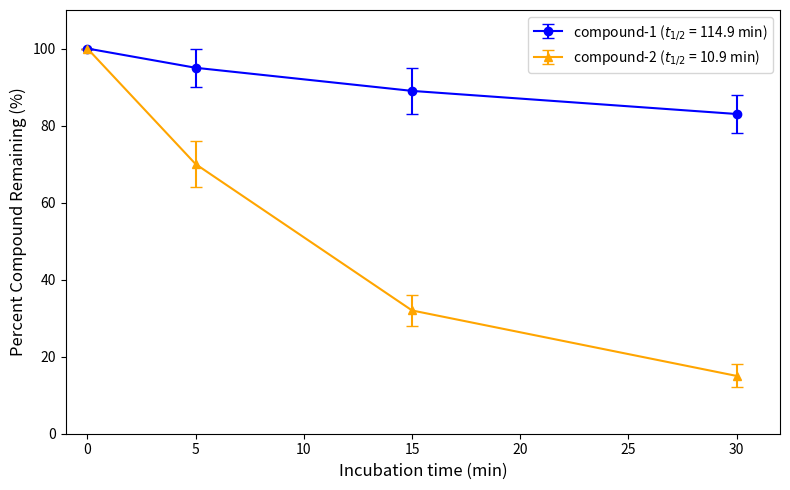

Write the Python code that produced this figure.
from scipy.stats import linregress
import matplotlib.pyplot as plt
import numpy as np

# Example data points based on the image
time_min = np.array([0, 5, 15, 30])
compound1 = np.array([100, 95, 89, 83])
compound1_err = np.array([0, 5, 6, 5])  # Approximate errors
compound2 = np.array([100, 70, 32, 15])
compound2_err = np.array([0, 6, 4, 3])  # Approximate errors

# Convert % remaining to natural log for linear regression
log_compound1 = np.log(compound1[compound1 > 0])
log_compound2 = np.log(compound2[compound2 > 0])
time1 = time_min[:len(log_compound1)]
time2 = time_min[:len(log_compound2)]

# Perform linear regression on log-transformed data
slope1, intercept1, _, _, _ = linregress(time1, log_compound1)
slope2, intercept2, _, _, _ = linregress(time2, log_compound2)

# Calculate half-life: t1/2 = ln(2) / |slope|
half_life1 = np.log(2) / abs(slope1)
half_life2 = np.log(2) / abs(slope2)

# Re-plot with calculated half-lives in legend
plt.figure(figsize=(8, 5))
plt.errorbar(time_min, compound1, yerr=compound1_err,
             fmt='-o', color='blue', capsize=4, markersize=6,
             label=f'compound-1 ($t_{{1/2}}$ = {half_life1:.1f} min)')
plt.errorbar(time_min, compound2, yerr=compound2_err,
             fmt='-^', color='orange', capsize=4, markersize=6,
             label=f'compound-2 ($t_{{1/2}}$ = {half_life2:.1f} min)')

# Labels and formatting
plt.xlabel("Incubation time (min)", fontsize=12)
plt.ylabel("Percent Compound Remaining (%)", fontsize=12)
plt.title("")  # No title
plt.xlim(-1, 32)
plt.ylim(0, 110)
plt.grid(False)
plt.legend()
plt.tight_layout()
plt.show()
